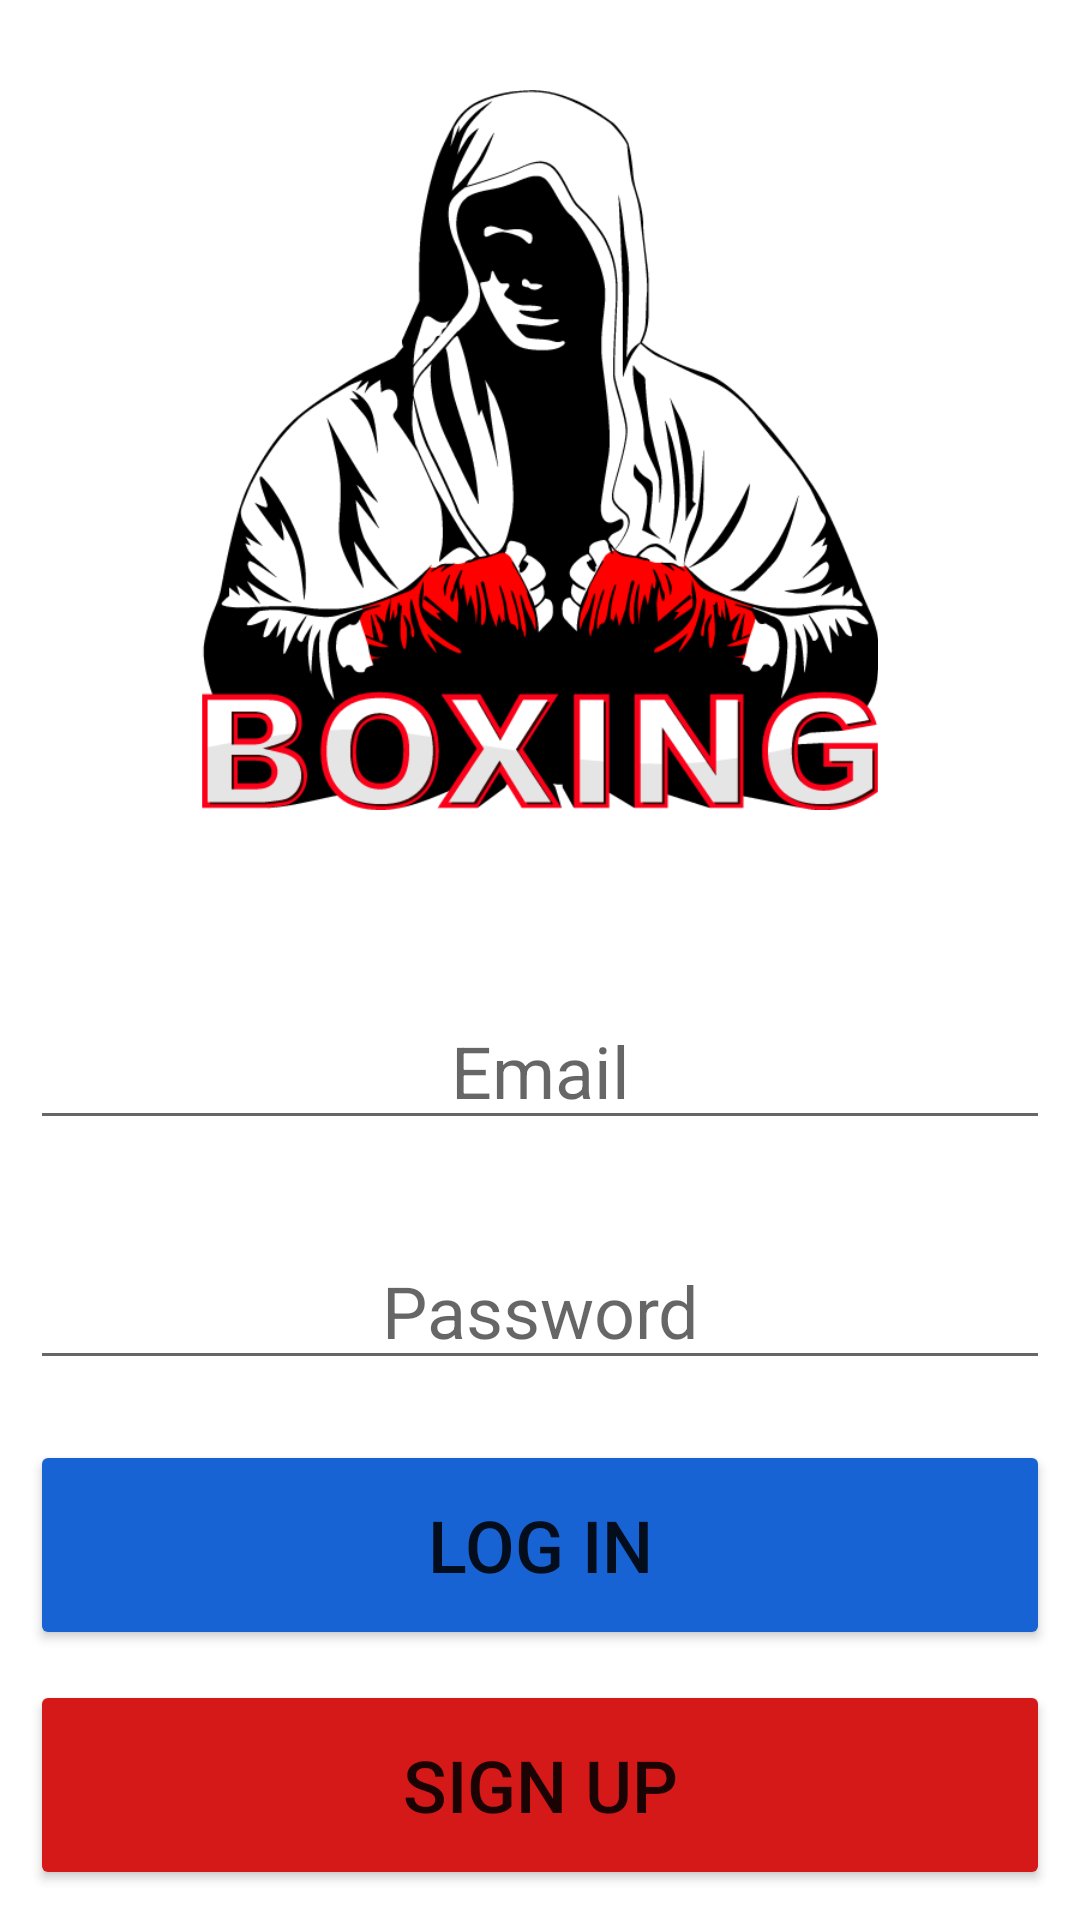

The Android layout XML behind this screen, and the referenced resources:
<!-- AndroidManifest.xml: application theme Theme.BoxingKing -->
<!-- res/layout/activity_login.xml -->
<?xml version="1.0" encoding="utf-8"?>
<LinearLayout xmlns:android="http://schemas.android.com/apk/res/android"
    xmlns:app="http://schemas.android.com/apk/res-auto"
    xmlns:tools="http://schemas.android.com/tools"
    android:layout_width="match_parent"
    android:layout_height="match_parent"
    android:background="#FFFFFF"
    android:orientation="vertical"
    android:paddingLeft="10dp"
    android:paddingTop="30dp"
    android:paddingRight="10dp"
    android:paddingBottom="10dp"
    tools:context=".Activities.LoginActivity">

    <ImageView
        android:id="@+id/logoIVId"
        android:layout_width="match_parent"
        android:layout_height="0dp"
        android:layout_weight="2"
        app:srcCompat="@drawable/app_logo" />

    <LinearLayout
        android:layout_width="match_parent"
        android:layout_height="0dp"
        android:layout_weight="3"
        android:gravity="center_horizontal"
        android:orientation="vertical"
        android:paddingTop="40dp">

        <EditText
            android:id="@+id/emailETID"
            android:layout_width="match_parent"
            android:layout_height="0dp"
            android:layout_marginBottom="10dp"
            android:layout_weight="1"
            android:ems="10"
            android:gravity="bottom|center_horizontal"
            android:hint="Email"
            android:inputType="textEmailAddress"
            android:textSize="24sp"
            tools:ignore="NestedWeights" />

        <EditText
            android:id="@+id/passwordETID"
            android:layout_width="match_parent"
            android:layout_height="0dp"
            android:layout_marginBottom="20dp"
            android:layout_weight="1"
            android:ems="10"
            android:gravity="bottom|center_horizontal"
            android:hint="Password"
            android:inputType="textPassword"
            android:textSize="24sp" />

        <Button
            android:id="@+id/loginBtnId"
            android:layout_width="match_parent"
            android:layout_height="0dp"
            android:layout_marginBottom="10dp"
            android:layout_weight="1"
            android:backgroundTint="#1863D4"
            android:text="Log In"
            android:textSize="24sp" />

        <Button
            android:id="@+id/signupBtnId"
            android:layout_width="match_parent"
            android:layout_height="0dp"
            android:layout_weight="1"
            android:backgroundTint="#D51818"
            android:text="Sign Up"
            android:textSize="24sp" />

    </LinearLayout>

</LinearLayout>
<!-- resources referenced by this layout -->
<resources>
  <!-- drawable app_logo: png bitmap (drawable, 32890 bytes) -->
  <style name="Theme.BoxingKing" parent="Theme.MaterialComponents.DayNight.DarkActionBar">
          
          <item name="colorPrimary">@color/purple_700</item>
          <item name="colorPrimaryVariant">#B31616</item>
          <item name="colorOnPrimary">@color/white</item>
          
          <item name="colorSecondary">@color/teal_200</item>
          <item name="colorSecondaryVariant">@color/teal_700</item>
          <item name="colorOnSecondary">@color/black</item>
          
          <item name="android:statusBarColor">?attr/colorPrimaryVariant</item>
          
          <item name="android:forceDarkAllowed" tools:targetApi="q">false</item>
      </style>
  <color name="purple_700">#D61818</color>
  <color name="white">#FFFFFFFF</color>
  <color name="teal_200">#FF03DAC5</color>
  <color name="teal_700">#FF018786</color>
  <color name="black">#FF000000</color>
</resources>
